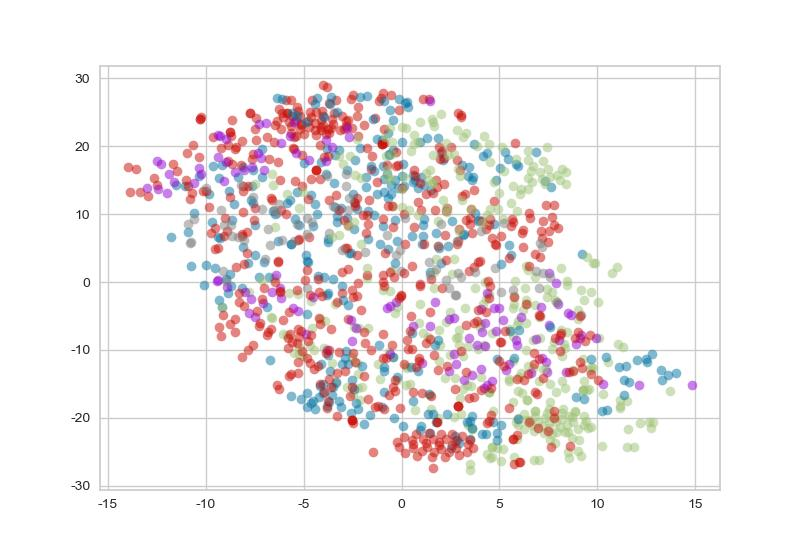

The file beside this chart, header and first rows:
id, name, group, Dis2Center
0, 0, 0, 0.01103
1, JamesJohnson, 1, 0.02123
2, LuisScola, 1, 0.03825
3, DeMarreCarroll, 0, 0.02905
4, CoryJoseph, 1, 0.0293
5, KyleLowry, 3, 0.06473
6, BismackBiyombo, 1, 0.01914
7, DeMarDeRozan, 3, 0.06707
8, JonasValanciunas, 1, 0.01432
9, BrunoCaboclo, 0, 0.01103
10, TerrenceRoss, 4, 0.03255
11, PatrickPatterson, 0, 0.03505
12, DelonWright, 0, 0.009335
13, LucasNogueira, 0, 0.009848
14, MarvinWilliams, 4, 0.03299
15, JeremyLamb, 4, 0.02584
16, NicolasBatum, 4, 0.04103
17, JeremyLin, 4, 0.03359
18, AaronHarrison, 0, 0.01085
19, KembaWalker, 3, 0.04803
20, PJHairston, 0, 0.02813
21, BrianRoberts, 0, 0.01122
22, TroyDaniels, 0, 0.01247
23, CodyZeller, 1, 0.02553
24, FrankKaminsky, 1, 0.0397
25, TylerHansbrough, 0, 0.008681
26, SpencerHawes, 0, 0.01933
27, ChrisBosh, 3, 0.05945
28, DwyaneWade, 3, 0.04273
29, Amar'eStoudemire, 0, 0.01287
30, GoranDragic, 1, 0.0311
31, TylerJohnson, 1, 0.02081
32, LuolDeng, 1, 0.0312
33, ChrisAndersen, 0, 0.01046
34, GeraldGreen, 4, 0.02878
35, BenoUdrih, 0, 0.01103
36, JustiseWinslow, 1, 0.0197
37, HassanWhiteside, 2, 0.04354
38, UdonisHaslem, 0, 0.0106
39, RaymondFelton, 1, 0.03479
40, CharlieVillanueva, 0, 0.03002
41, Jose JuanBarea, 4, 0.03357
42, DwightPowell, 1, 0.02289
43, DeronWilliams, 4, 0.04688
44, JaValeMcGee, 1, 0.01887
45, JohnJenkins, 0, 0.007568
46, JeremyEvans, 0, 0.00623
47, WesleyMatthews, 4, 0.05034
48, ChandlerParsons, 1, 0.03318
49, ZazaPachulia, 1, 0.03759
50, DevinHarris, 1, 0.02894
51, DirkNowitzki, 4, 0.0777
52, AaronBrooks, 0, 0.0312
53, DougMcDermott, 4, 0.02403
54, BobbyPortis, 0, 0.02287
55, KirkHinrich, 0, 0.009516
56, PauGasol, 3, 0.0782
57, TonySnell, 0, 0.02091
58, JimmyButler, 2, 0.05003
59, TajGibson, 1, 0.03289
... 391 more rows
